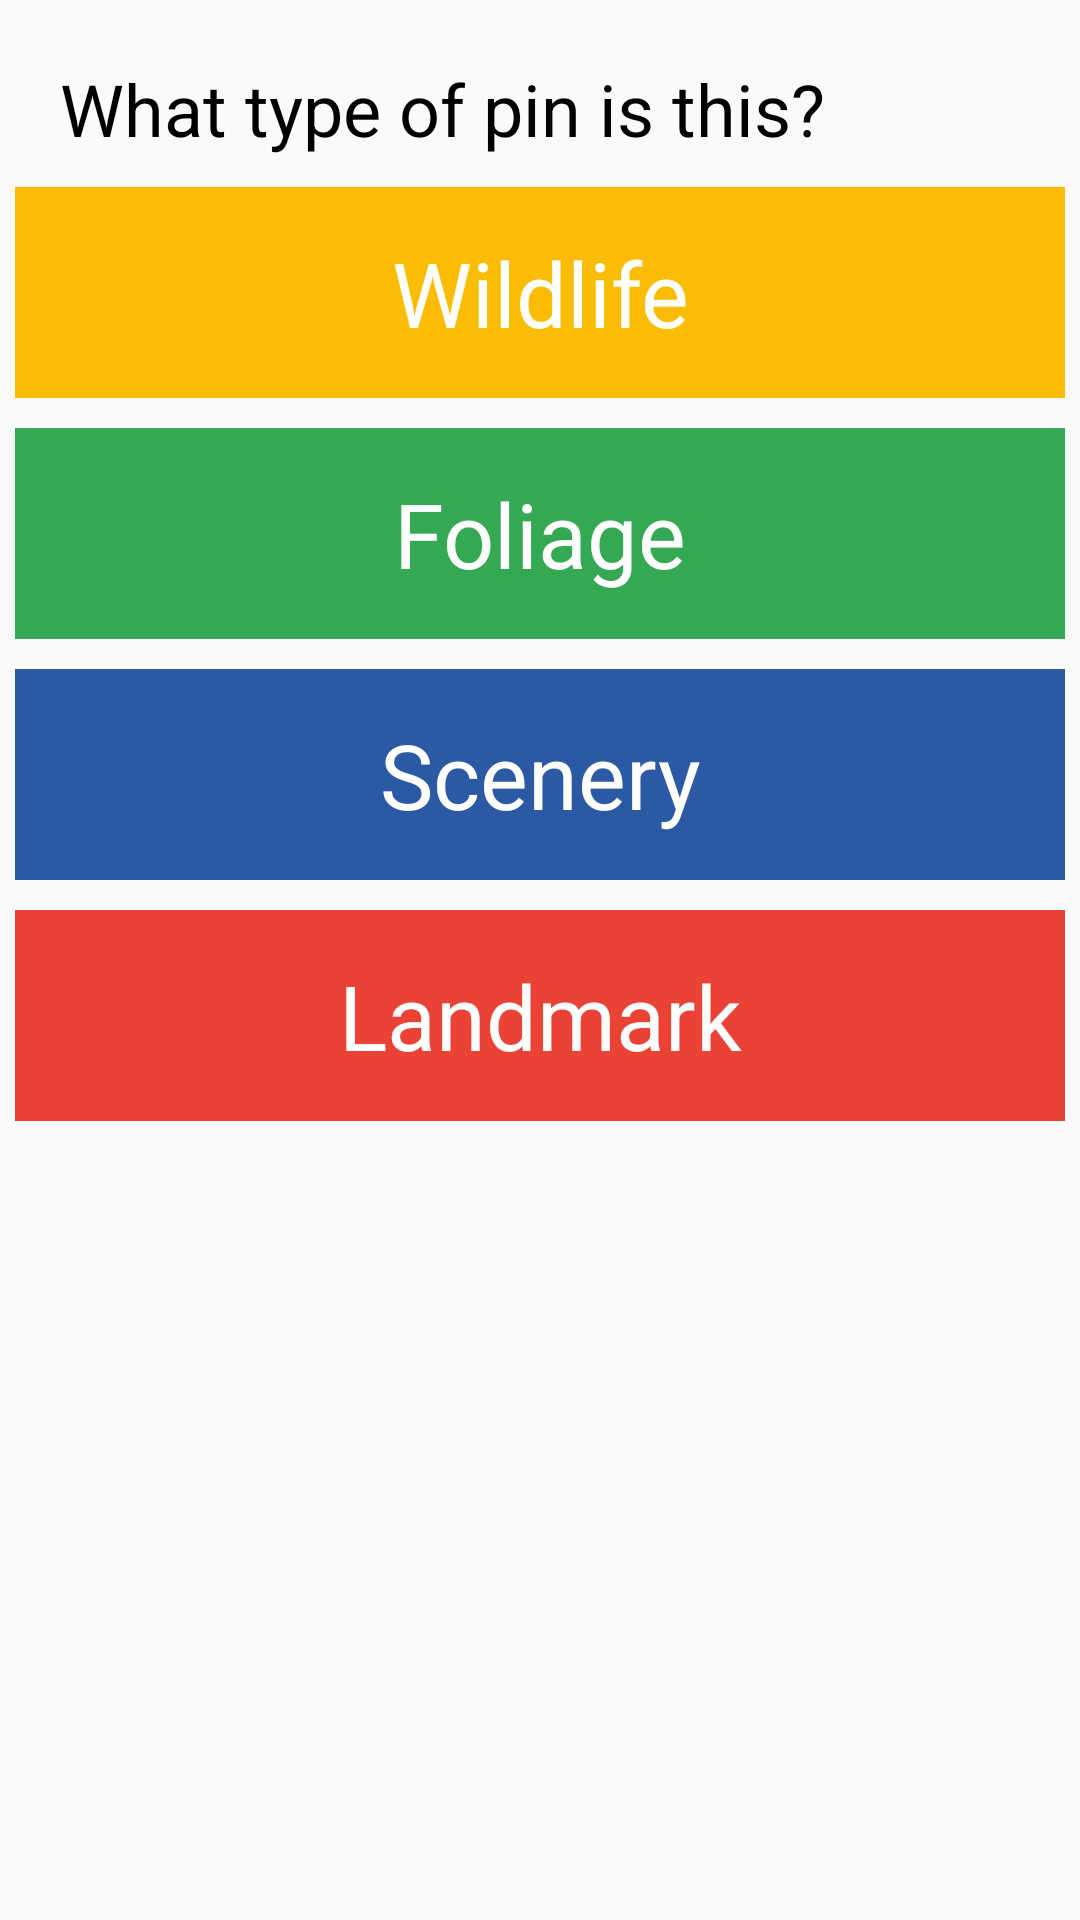

Write the Android layout XML for this screen, with the resource values it uses.
<!-- AndroidManifest.xml: application theme AppTheme -->
<!-- res/layout/choose_pin_type.xml -->
<?xml version="1.0" encoding="utf-8"?>
<LinearLayout xmlns:android="http://schemas.android.com/apk/res/android"
    android:orientation="vertical" android:layout_width="match_parent"
    android:layout_height="wrap_content"
    android:paddingTop="15dp">

    <TextView
        android:layout_width="match_parent"
        android:layout_height="wrap_content"
        android:text="What type of pin is this?"
        android:textColor="#ff000000"
        android:paddingLeft="15dp"
        android:layout_margin="5dp"
        android:textSize="24dp"/>

    <TextView
        android:id="@+id/new_pin_is_wildlife"
        android:gravity="center"
        android:layout_width="match_parent"
        android:layout_height="wrap_content"
        android:text="Wildlife"
        android:textColor="#ffffffff"
        android:background="#fffbbc05"
        android:padding="15dp"
        android:layout_margin="5dp"
        android:textSize="30dp"/>

    <TextView
        android:id="@+id/new_pin_is_foliage"
        android:gravity="center"
        android:layout_width="match_parent"
        android:layout_height="wrap_content"
        android:text="Foliage"
        android:textColor="#ffffffff"
        android:background="#ff34a853"
        android:padding="15dp"
        android:layout_margin="5dp"
        android:textSize="30dp"/>

    <TextView
        android:id="@+id/new_pin_is_scenery"
        android:gravity="center"
        android:layout_width="match_parent"
        android:layout_height="wrap_content"
        android:text="Scenery"
        android:textColor="#ffffffff"
        android:background="#ff2c59a3"
        android:padding="15dp"
        android:layout_margin="5dp"
        android:textSize="30dp"/>

    <TextView
        android:id="@+id/new_pin_is_landmark"
        android:gravity="center"
        android:layout_width="match_parent"
        android:layout_height="wrap_content"
        android:text="Landmark"
        android:textColor="#ffffffff"
        android:background="#ffea4335"
        android:padding="15dp"
        android:layout_margin="5dp"
        android:textSize="30dp"/>

</LinearLayout>
<!-- resources referenced by this layout -->
<resources>
  <style name="AppTheme" parent="Theme.AppCompat.Light.DarkActionBar">
          
          <item name="colorPrimary">@color/colorPrimary</item>
          <item name="colorPrimaryDark">@color/colorPrimaryDark</item>
          <item name="colorAccent">@color/colorAccent</item>
      </style>
  <!-- not gathered from this repository: default colours our renderer supplied (Android Studio template values) -->
  <color name="colorPrimary">#FF6200EE</color>
  <color name="colorPrimaryDark">#FF3700B3</color>
  <color name="colorAccent">#FF03DAC5</color>
</resources>
